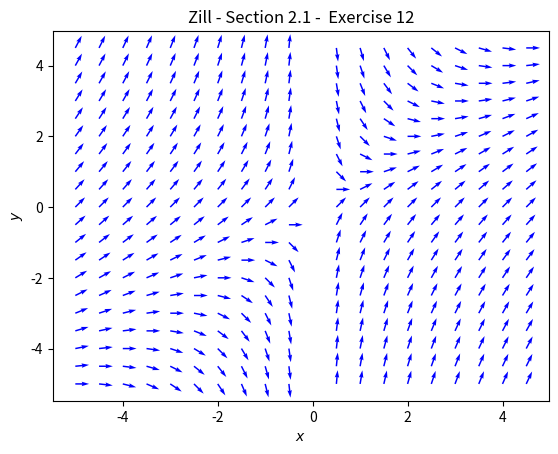

Recreate this plot in Python.
#!/usr/bin/env python3
# [redacted]
# Section 2.1: Exercise 12
import matplotlib.pyplot as plt
import numpy as np

# create grid of x, y coordinates
X, Y = np.meshgrid(np.arange(-5, 5, 0.5), np.arange(-5, 5, 0.5))

# calculate U = dx/dt and V = dy/dt
U = np.ones_like(X)
V = 1 - Y/X

# normalize vectors U, V to unit length
magnitude = np.sqrt(U**2 + V**2)
U = U/magnitude
V = V/magnitude

# plot figure and axes
fig, ax = plt.subplots()
q = ax.quiver(X, Y, U, V, color='blue')

# add title and label
plt.xlabel(r"$x$")
plt.ylabel(r"$y$")
plt.title("Zill - Section 2.1 -  Exercise 12")

# show plot
plt.show()

# save plot
fig.savefig("ch02_01_ex12.pdf")
